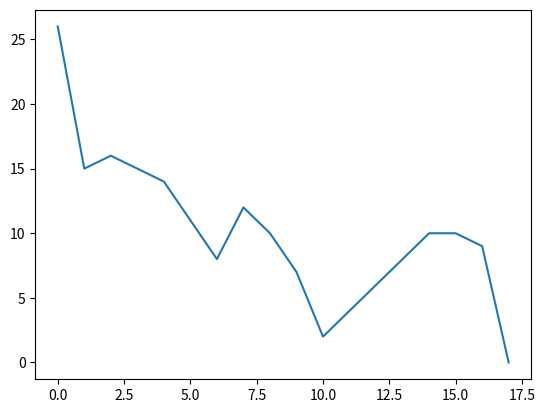

The matplotlib source for this figure:
import random
import matplotlib.pyplot as plt

dataRange = 100
W = [0.5,0.5]
bias = 0.5
alpha = 1
X = []
t = []

for i in range(dataRange):
	a = random.random()
	b = random.random()
	X.append([a,b])
	if(a+b-1>0):
		t.append(1)
	else:
		t.append(-1)

print(X,t)

def sortieCalc(num):
	y = bias+X[num][0]*W[0]+X[num][1]*W[1]
	if(y>=0):
		return 1
	else:
		return -1

def correctWeight(num):
	e = t[num]-sortieCalc(num)
	if(e!=0):
		global bias
		global W
		bias+= e*alpha
		W = [W[0]+e*X[num][0],W[1]+e*X[num][1]]
	return e

finish = False
errors = []
nums = []
num = 0

while not finish:
	error = 0
	finish = True
	for i in range(len(X)):
		if(correctWeight(i)!=0):
			error+=1
			finish = False
	errors.append(error)
	nums.append(num)
	num+=1

sortie = []
for i in range(len(X)):
	sortie.append(sortieCalc(i)-t[i])

print(sortie,W,bias)
plt.plot(nums,errors)
plt.show()
